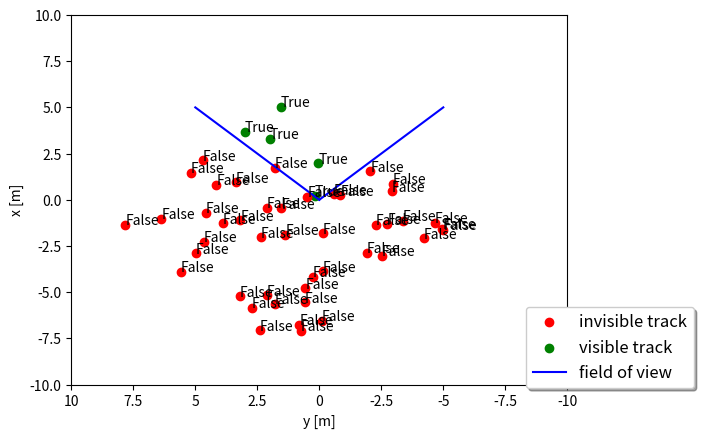

Reproduce this figure in Python.
# imports
import numpy as np
import matplotlib
# matplotlib.use('wxagg') # change backend so that figure maximizing works on Mac as well
import matplotlib.pyplot as plt
import matplotlib.ticker as ticker


class Camera:
    '''Camera sensor class including field of view and coordinate transformation'''

    def __init__(self, phi, t):
        self.fov = [-np.pi / 4, np.pi / 4]  # sensor field of view / opening angle

        # compute rotation around z axis
        M_rot = np.matrix([[np.cos(phi), -np.sin(phi), 0],
                           [np.sin(phi), np.cos(phi), 0],
                           [0, 0, 1]])

        # coordiante transformation matrix from sensor to vehicle coordinates
        self.sens_to_veh = np.matrix(np.identity(4))
        self.sens_to_veh[0:3, 0:3] = M_rot
        self.sens_to_veh[0:3, 3] = t
        self.veh_to_sens = np.linalg.inv(self.sens_to_veh)  # transformation vehicle to sensor coordinates

    def in_fov(self, x):
        # check if an object x can be seen by this sensor

        ############
        # TODO: Return True if x lies in sensor's field of view, otherwise return False.
        # Don't forget to transform from vehicle to sensor coordinates.
        ############

        print('\nin_fov x\n', x)

        px_py_pz_1 = np.ones((4, 1))
        px_py_pz_1[0:3] = x[0:3]

        z1_z2_z3_1 = self.veh_to_sens * px_py_pz_1
        print('in_fov z1_z2_z3_1\n', z1_z2_z3_1)

        # NOTE: x position must be in positive x axis, also to avoid the denominator as 0
        if z1_z2_z3_1[0, 0] > 0:
            print('in_fov z2\n', z1_z2_z3_1[1, 0])
            print('in_fov z1\n', z1_z2_z3_1[0, 0])

            # NOTE: returned alpha always lies between [-pi/2, pi/2]
            alpha = np.arctan(z1_z2_z3_1[1, 0] / z1_z2_z3_1[0, 0])
            print('in_fov alpha\n', alpha)

            if (self.fov[0] <= alpha) & (alpha <= self.fov[1]):
                return True

        return False


#################
def run():
    '''generate random points and check visibility'''
    # camera with translation and rotation angle
    t = np.matrix([[2],
                   [0],
                   [0]])
    phi = np.radians(45)
    cam = Camera(phi, t)

    # initialize visualization
    fig, ax = plt.subplots()

    for i in range(50):
        # define track position and velocity
        x = np.matrix([[np.random.uniform(-5, 5)],
                       [np.random.uniform(-5, 5)],
                       [0],
                       [0],
                       [0],
                       [0]])

        # check if x is visible by camera
        result = cam.in_fov(x)

        # plot results
        pos_veh = np.ones((4, 1))  # homogeneous coordinates
        pos_veh[0:3] = x[0:3]
        pos_sens = cam.veh_to_sens * pos_veh  # transform from vehicle to sensor coordinates
        if result == True:
            col = 'green'
            ax.scatter(float(-pos_sens[1]), float(pos_sens[0]), marker='o', color=col, label='visible track')
        else:
            col = 'red'
            ax.scatter(float(-pos_sens[1]), float(pos_sens[0]), marker='o', color=col, label='invisible track')
        ax.text(float(-pos_sens[1]), float(pos_sens[0]), str(result))

    # plot FOV
    ax.plot([0, -5], [0, 5], color='blue', label='field of view')
    ax.plot([0, 5], [0, 5], color='blue')

    # maximize window
    mng = plt.get_current_fig_manager()
    # mng.frame.Maximize(True)

    # remove repeated labels
    handles, labels = ax.get_legend_handles_labels()
    handle_list, label_list = [], []
    for handle, label in zip(handles, labels):
        if label not in label_list:
            handle_list.append(handle)
            label_list.append(label)
    ax.legend(handle_list, label_list, loc='center left', shadow=True, fontsize='large', bbox_to_anchor=(0.9, 0.1))

    # axis
    ax.set_xlabel('y [m]')
    ax.set_ylabel('x [m]')

    # ax.set_xlim(-5, 5)
    # ax.set_ylim(0, 5)
    ax.set_xlim(-10, 10)
    ax.set_ylim(-10, 10)

    # correct x ticks (positive to the left)
    ticks_x = ticker.FuncFormatter(lambda x, pos: '{0:g}'.format(-x) if x != 0 else '{0:g}'.format(x))
    ax.xaxis.set_major_formatter(ticks_x)

    plt.show()


####################
# call main loop
run()